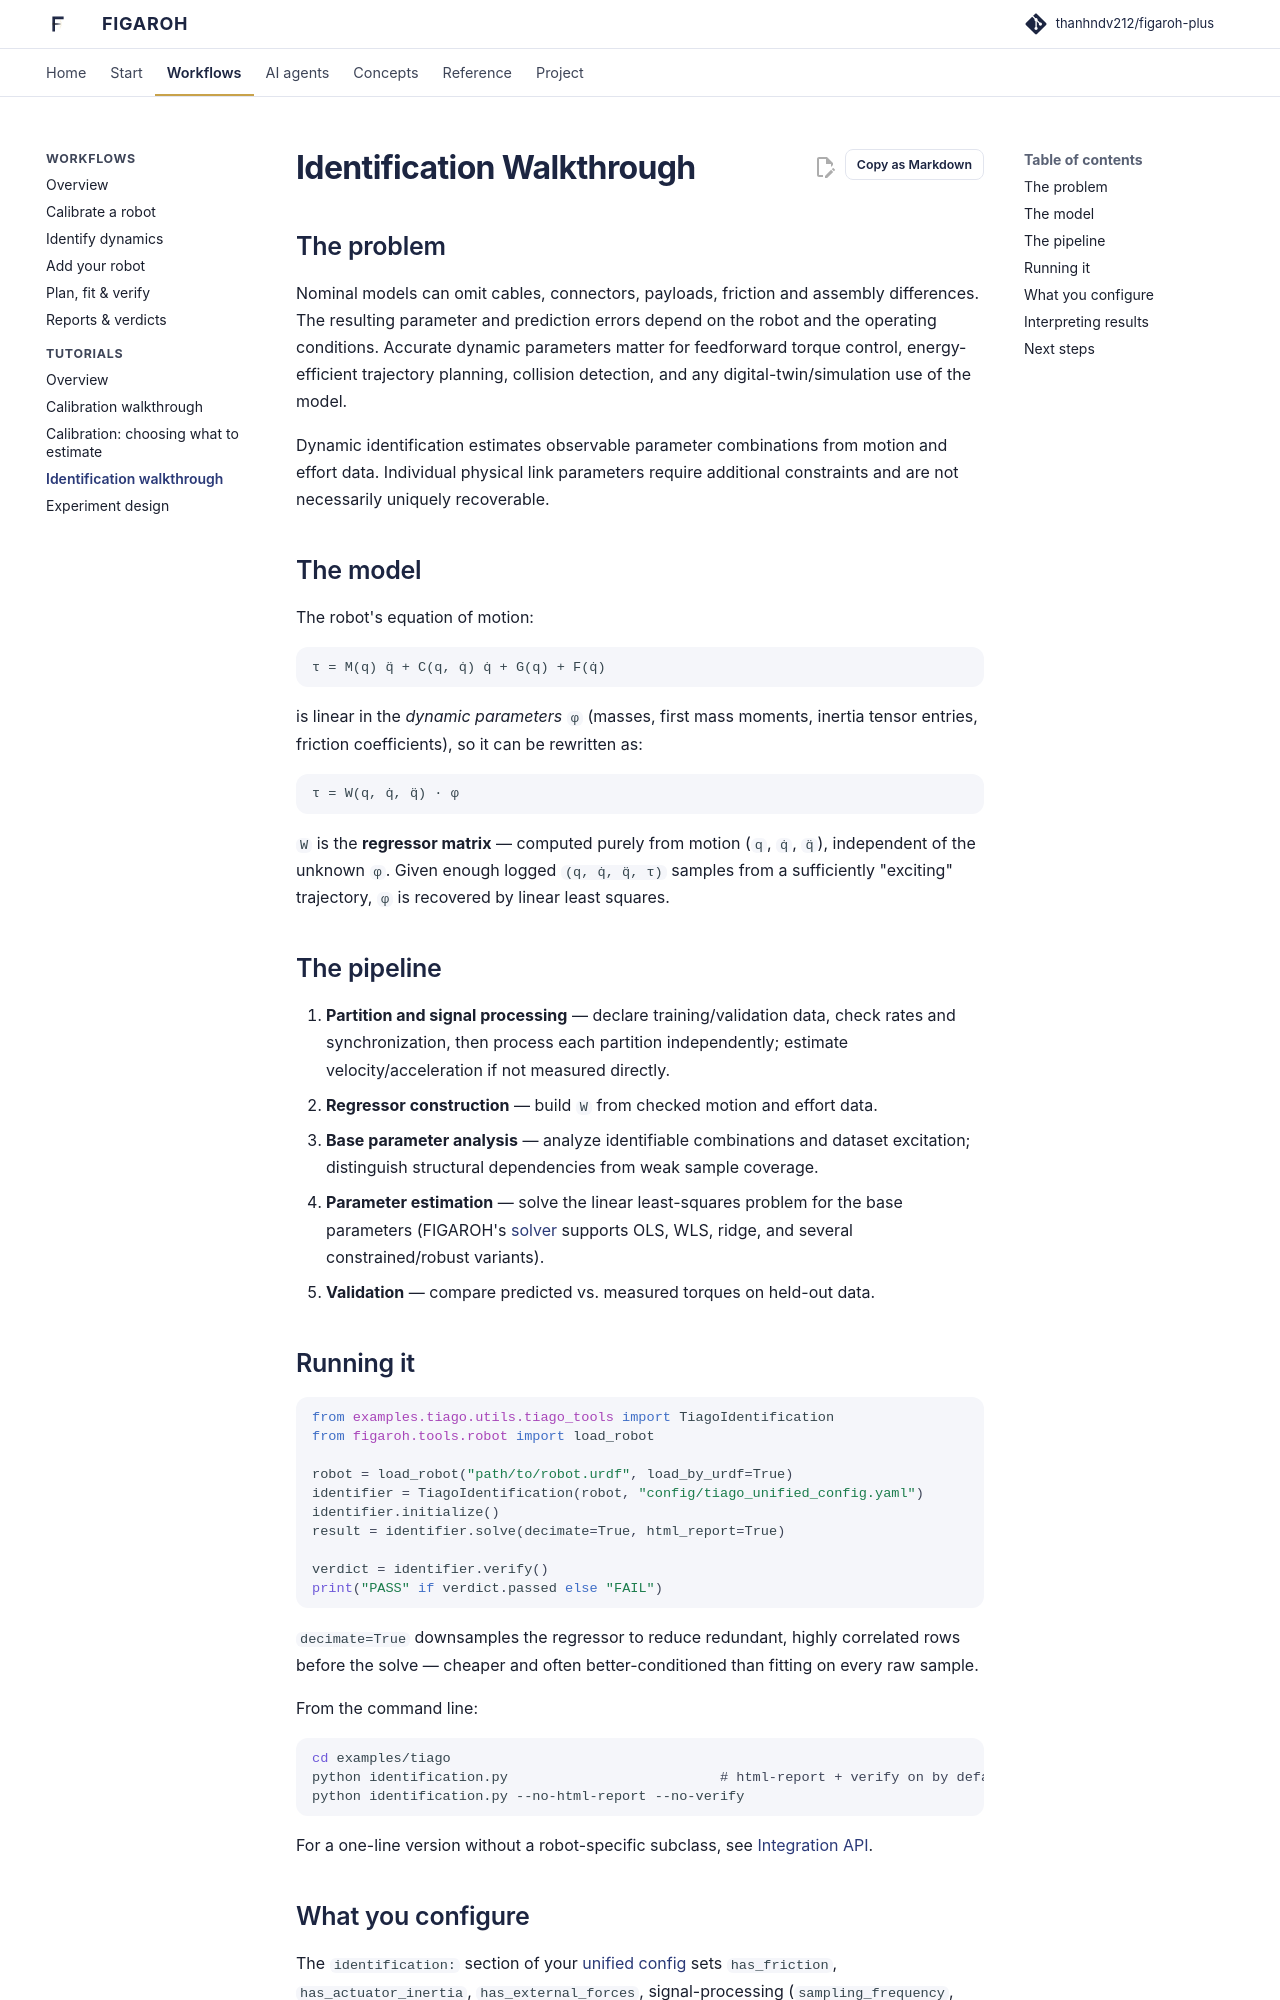

repository: thanhndv212/figaroh-plus · page: tutorials/identification_walkthrough/index.html · generator: mkdocs

# Identification Walkthrough

## The problem

Nominal models can omit cables, connectors, payloads, friction and assembly
differences. The resulting parameter and prediction errors depend on the robot
and the operating conditions. Accurate dynamic parameters matter for feedforward
torque control, energy-efficient trajectory planning, collision detection,
and any digital-twin/simulation use of the model.

Dynamic identification estimates observable parameter combinations from
motion and effort data. Individual physical link parameters require additional
constraints and are not necessarily uniquely recoverable.

## The model

The robot's equation of motion:

```
τ = M(q) q̈ + C(q, q̇) q̇ + G(q) + F(q̇)
```

is linear in the *dynamic parameters* `φ` (masses, first mass moments,
inertia tensor entries, friction coefficients), so it can be rewritten as:

```
τ = W(q, q̇, q̈) · φ
```

`W` is the **regressor matrix** — computed purely from motion (`q`, `q̇`,
`q̈`), independent of the unknown `φ`. Given enough logged `(q, q̇, q̈, τ)`
samples from a sufficiently "exciting" trajectory, `φ` is recovered by
linear least squares.

## The pipeline

1. **Partition and signal processing** — declare training/validation data,
   check rates and synchronization, then process each partition independently;
   estimate velocity/acceleration if not measured directly.
2. **Regressor construction** — build `W` from checked motion and effort data.
3. **Base parameter analysis** — analyze identifiable combinations and dataset
   excitation; distinguish structural dependencies from weak sample coverage.
4. **Parameter estimation** — solve the linear least-squares problem for
   the base parameters (FIGAROH's [solver](../api/tools.md) supports OLS,
   WLS, ridge, and several constrained/robust variants).
5. **Validation** — compare predicted vs. measured torques on held-out data.

## Running it

```python
from examples.tiago.utils.tiago_tools import TiagoIdentification
from figaroh.tools.robot import load_robot

robot = load_robot("path/to/robot.urdf", load_by_urdf=True)
identifier = TiagoIdentification(robot, "config/tiago_unified_config.yaml")
identifier.initialize()
result = identifier.solve(decimate=True, html_report=True)

verdict = identifier.verify()
print("PASS" if verdict.passed else "FAIL")
```

`decimate=True` downsamples the regressor to reduce redundant, highly
correlated rows before the solve — cheaper and often better-conditioned
than fitting on every raw sample.

From the command line:

```bash
cd examples/tiago
python identification.py                          # html-report + verify on by default
python identification.py --no-html-report --no-verify
```

For a one-line version without a robot-specific subclass, see
[Integration API](../concepts/integration.md).
